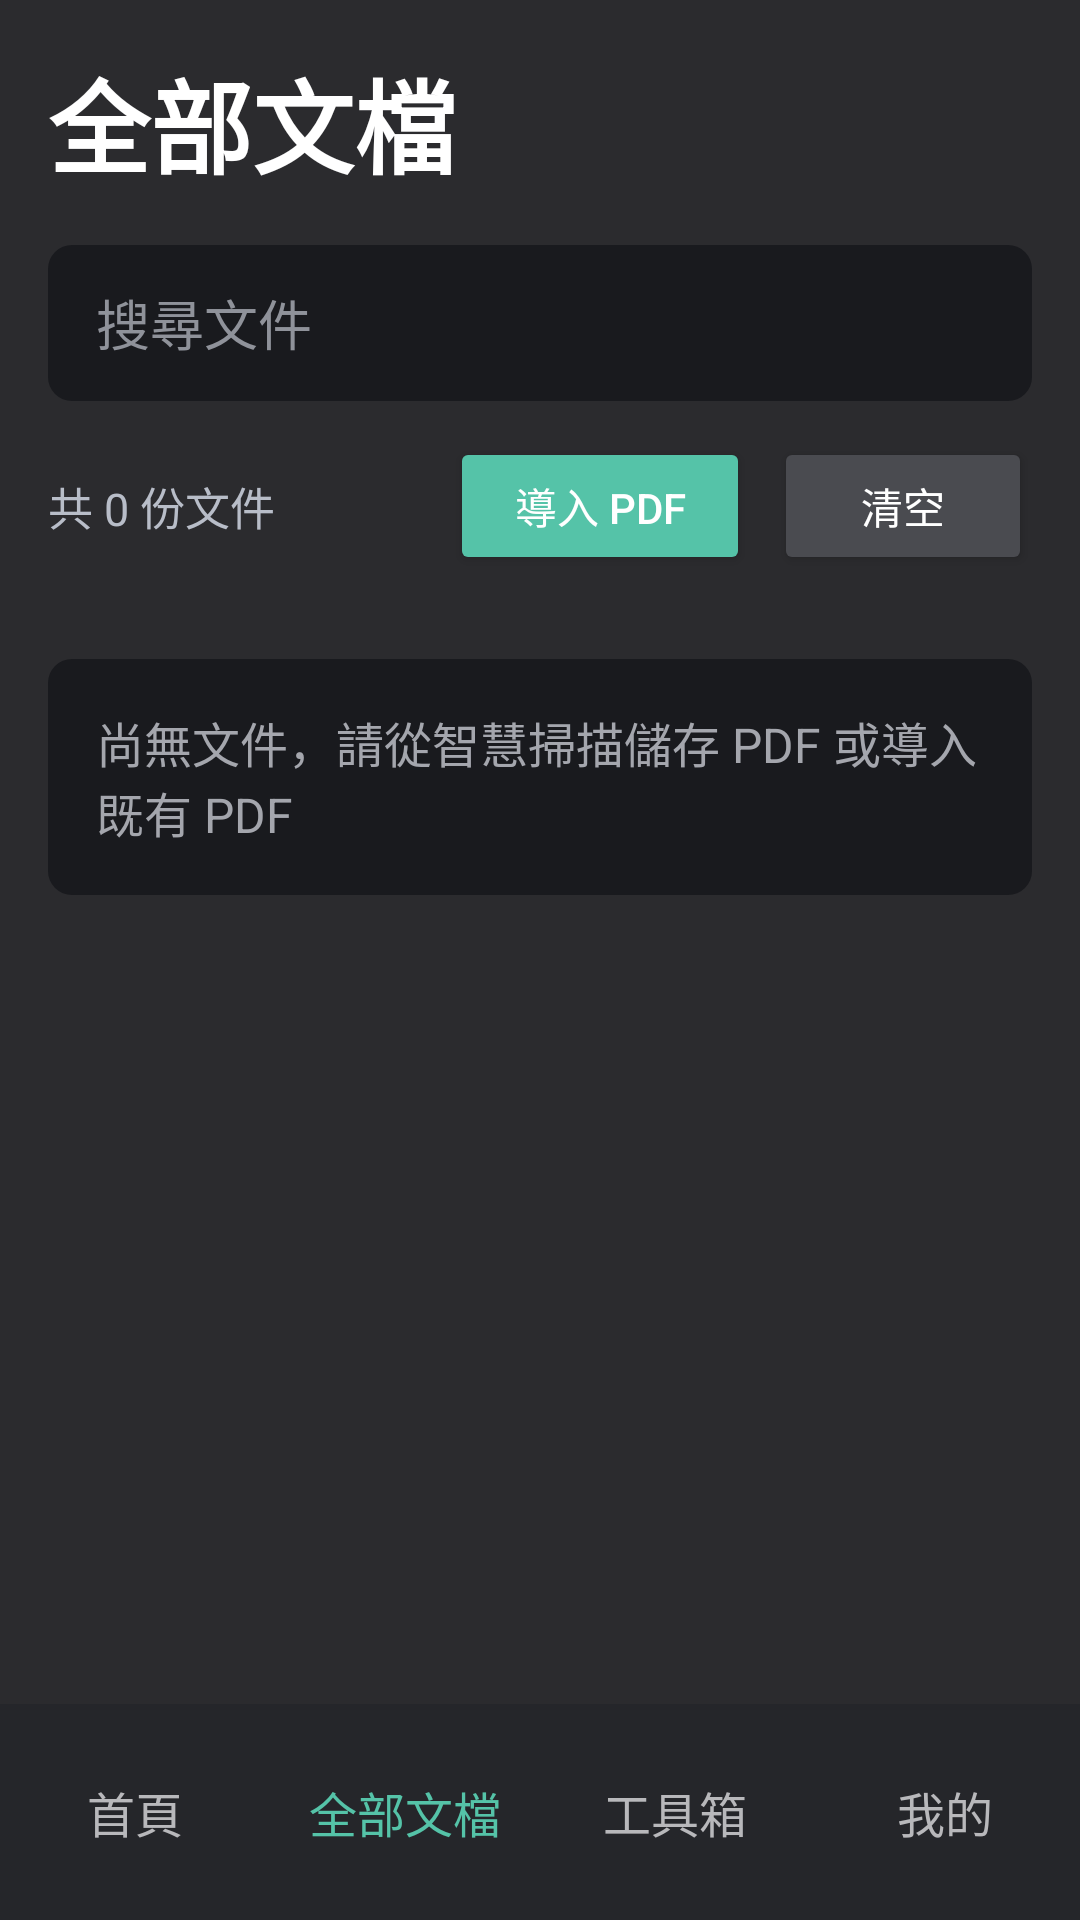

Here is an Android app screen rendered from its layout file. Give the layout XML and the strings, colors and styles it references.
<!-- AndroidManifest.xml: application theme Theme.ScanMate -->
<!-- res/layout/activity_documents.xml -->
<?xml version="1.0" encoding="utf-8"?>
<FrameLayout xmlns:android="http://schemas.android.com/apk/res/android"
    android:layout_width="match_parent"
    android:layout_height="match_parent"
    android:background="#2B2B2E">

    <ScrollView
        android:layout_width="match_parent"
        android:layout_height="match_parent"
        android:clipToPadding="false"
        android:paddingBottom="86dp">

        <LinearLayout
            android:layout_width="match_parent"
            android:layout_height="wrap_content"
            android:orientation="vertical"
            android:padding="16dp">

            <TextView
                android:layout_width="match_parent"
                android:layout_height="wrap_content"
                android:text="全部文檔"
                android:textColor="#FFFFFF"
                android:textSize="34sp"
                android:textStyle="bold" />

            <EditText
                android:id="@+id/edtSearchDocuments"
                android:layout_width="match_parent"
                android:layout_height="52dp"
                android:layout_marginTop="16dp"
                android:background="@drawable/bg_search"
                android:hint="搜尋文件"
                android:inputType="text"
                android:paddingStart="16dp"
                android:paddingEnd="16dp"
                android:singleLine="true"
                android:textColor="#FFFFFF"
                android:textColorHint="#8F929A"
                android:textSize="18sp" />

            <LinearLayout
                android:layout_width="match_parent"
                android:layout_height="wrap_content"
                android:layout_marginTop="12dp"
                android:gravity="center_vertical"
                android:orientation="horizontal">

                <TextView
                    android:id="@+id/txtDocumentCount"
                    android:layout_width="0dp"
                    android:layout_height="wrap_content"
                    android:layout_weight="1"
                    android:text="共 0 份文件"
                    android:textColor="#B8BDC8"
                    android:textSize="15sp" />

                <Button
                    android:id="@+id/btnImportPdf"
                    android:layout_width="100dp"
                    android:layout_height="46dp"
                    android:backgroundTint="#55C3A8"
                    android:text="導入 PDF"
                    android:textAllCaps="false"
                    android:textColor="#FFFFFF" />

                <Button
                    android:id="@+id/btnClearDocuments"
                    android:layout_width="86dp"
                    android:layout_height="46dp"
                    android:layout_marginStart="8dp"
                    android:backgroundTint="#4A4B50"
                    android:text="清空"
                    android:textAllCaps="false"
                    android:textColor="#FFFFFF" />
            </LinearLayout>

            <TextView
                android:id="@+id/txtDocumentEmpty"
                android:layout_width="match_parent"
                android:layout_height="wrap_content"
                android:layout_marginTop="28dp"
                android:background="@drawable/bg_search"
                android:padding="16dp"
                android:text="尚無文件，請從智慧掃描儲存 PDF 或導入既有 PDF"
                android:textColor="#A4A6AD"
                android:textSize="16sp" />

            <LinearLayout
                android:id="@+id/layoutDocumentList"
                android:layout_width="match_parent"
                android:layout_height="wrap_content"
                android:layout_marginTop="18dp"
                android:orientation="vertical" />
        </LinearLayout>
    </ScrollView>

    <LinearLayout
        android:layout_width="match_parent"
        android:layout_height="72dp"
        android:layout_gravity="bottom"
        android:background="@drawable/bg_bottom_nav"
        android:gravity="center"
        android:orientation="horizontal">

        <TextView
            android:id="@+id/docsNavHome"
            android:layout_width="0dp"
            android:layout_height="match_parent"
            android:layout_weight="1"
            android:gravity="center"
            android:text="首頁"
            android:textColor="#B8B8BB"
            android:textSize="16sp" />

        <TextView
            android:id="@+id/docsNavDocuments"
            android:layout_width="0dp"
            android:layout_height="match_parent"
            android:layout_weight="1"
            android:gravity="center"
            android:text="全部文檔"
            android:textColor="#55C3A8"
            android:textSize="16sp" />

        <TextView
            android:id="@+id/docsNavToolbox"
            android:layout_width="0dp"
            android:layout_height="match_parent"
            android:layout_weight="1"
            android:gravity="center"
            android:text="工具箱"
            android:textColor="#B8B8BB"
            android:textSize="16sp" />

        <TextView
            android:id="@+id/docsNavMe"
            android:layout_width="0dp"
            android:layout_height="match_parent"
            android:layout_weight="1"
            android:gravity="center"
            android:text="我的"
            android:textColor="#B8B8BB"
            android:textSize="16sp" />
    </LinearLayout>
</FrameLayout>
<!-- resources referenced by this layout -->
<resources>
  <!-- drawable bg_bottom_nav (drawable) -->
  <?xml version="1.0" encoding="utf-8"?>
  <shape xmlns:android="http://schemas.android.com/apk/res/android">
      <solid android:color="#25262A" />
  </shape>
  <!-- drawable bg_search (drawable) -->
  <?xml version="1.0" encoding="utf-8"?>
  <shape xmlns:android="http://schemas.android.com/apk/res/android">
      <solid android:color="#191A1E" />
      <corners android:radius="8dp" />
  </shape>
  <style name="Theme.ScanMate" parent="Base.Theme.ScanMate" />
  <style name="Base.Theme.ScanMate" parent="Theme.Material3.DayNight.NoActionBar">
          
          
          <item name="android:statusBarColor">#000000</item>
          <item name="android:navigationBarColor">#000000</item>
          <item name="android:windowLightStatusBar">false</item>
          <item name="android:windowLightNavigationBar">false</item>
      </style>
</resources>
